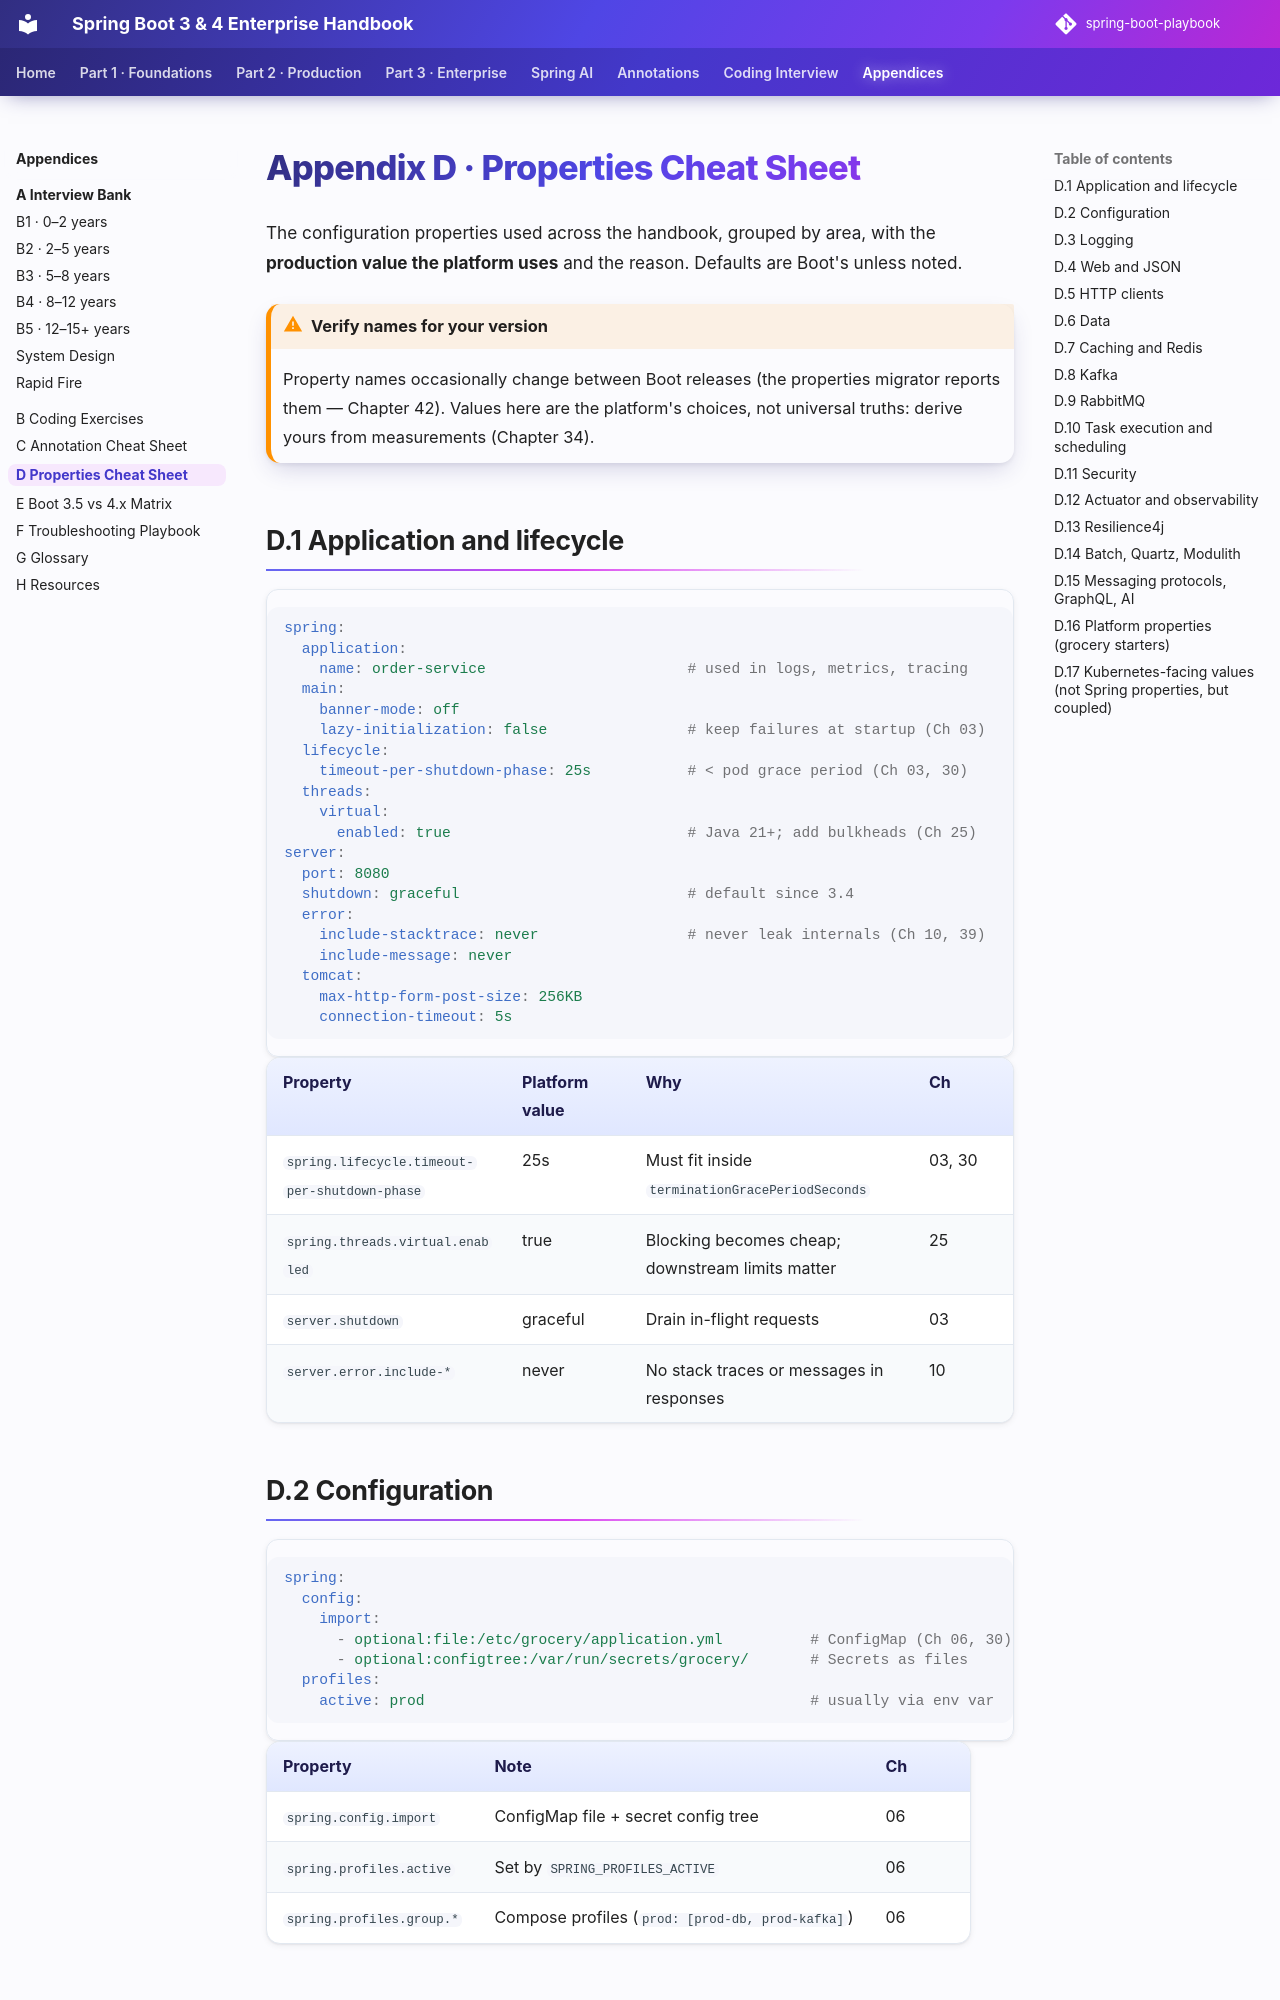

repository: khiruashish/spring-boot-playbook · page: appendices/d-properties-cheat-sheet/index.html · generator: mkdocs

# Appendix D · Properties Cheat Sheet

The configuration properties used across the handbook, grouped by area, with the **production value the platform uses** and the reason. Defaults are Boot's unless noted.

!!! warning "Verify names for your version"
    Property names occasionally change between Boot releases (the properties migrator reports them — Chapter 42). Values here are the platform's choices, not universal truths: derive yours from measurements (Chapter 34).

## D.1 Application and lifecycle

```yaml
spring:
  application:
    name: order-service                       # used in logs, metrics, tracing
  main:
    banner-mode: off
    lazy-initialization: false                # keep failures at startup (Ch 03)
  lifecycle:
    timeout-per-shutdown-phase: 25s           # < pod grace period (Ch 03, 30)
  threads:
    virtual:
      enabled: true                           # Java 21+; add bulkheads (Ch 25)
server:
  port: 8080
  shutdown: graceful                          # default since 3.4
  error:
    include-stacktrace: never                 # never leak internals (Ch 10, 39)
    include-message: never
  tomcat:
    max-http-form-post-size: 256KB
    connection-timeout: 5s
```

| Property | Platform value | Why | Ch |
|---|---|---|---|
| `spring.lifecycle.timeout-per-shutdown-phase` | 25s | Must fit inside `terminationGracePeriodSeconds` | 03, 30 |
| `spring.threads.virtual.enabled` | true | Blocking becomes cheap; downstream limits matter | 25 |
| `server.shutdown` | graceful | Drain in-flight requests | 03 |
| `server.error.include-*` | never | No stack traces or messages in responses | 10 |
